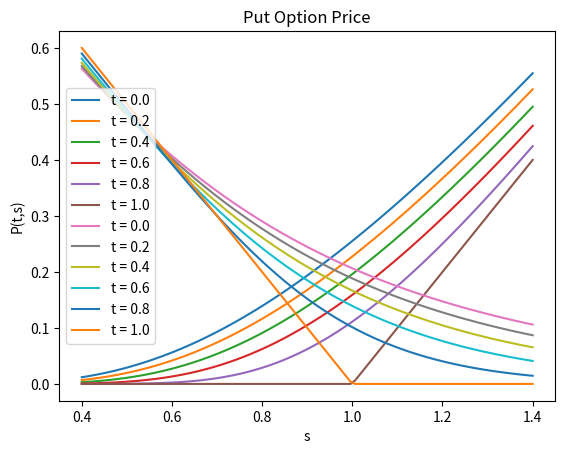
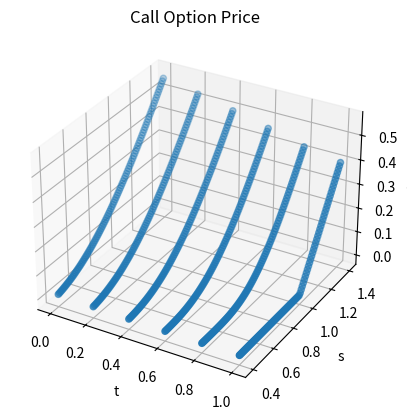
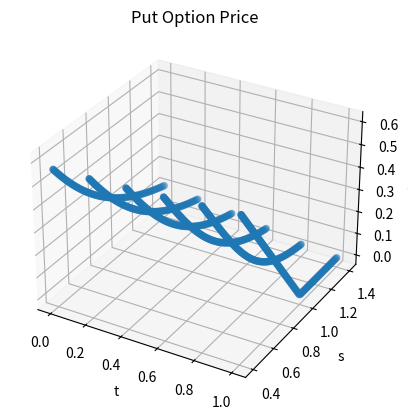

Python code for these plots, in order:
import math
from scipy.stats import norm
import numpy as np
import matplotlib.pyplot as plt
from mpl_toolkits import mplot3d

def compute_d1(sigma,T,t,St,K,r):
    if t >= T:
        return 0
    return (math.log(St/K) + (r+(sigma*sigma)/2.0)*(T-t))/(sigma*math.sqrt(T-t))

def compute_d2(sigma,T,t,St,K,r):
    if t >= T:
        return 0
    return (math.log(St/K) + (r-(sigma*sigma)/2.0)*(T-t))/(sigma*math.sqrt(T-t))

def compute_c(sigma,T,t,St,K,r):
    if t >= T:
        return max(0,St-K)
    d1 = compute_d1(sigma,T,t,St,K,r)
    d2 = compute_d2(sigma,T,t,St,K,r)
    N_d1 = norm.cdf(d1)
    N_d2 = norm.cdf(d2)
    return St*N_d1 - K*math.e**(-r*(T-t))*N_d2

def compute_p(sigma,T,t,St,K,r):
    if t >= T:
        return max(0,K-St)
    return compute_c(sigma,T,t,St,K,r) - St + K*math.e**(-r*(T-t))

for t in [0.0,0.2,0.4,0.6,0.8,1.0]:
    S = np.linspace(0.4,1.4,100)
    C = []
    T = 1.0
    K = 1.0
    r = 0.05
    sigma = 0.6
    for s in S:
        C.append(compute_c(sigma,T,t,s,K,r))
        strng = "t = " + str(t)
    plt.plot(S,C,label=strng)
    plt.legend()

plt.title("Call Option Price")
plt.xlabel("s")
plt.ylabel("C(t,s)")
plt.show()

for t in [0.0,0.2,0.4,0.6,0.8,1.0]:
    S = np.linspace(0.4,1.4,100)
    P = []
    T = 1.0
    K = 1.0
    r = 0.05
    sigma = 0.6
    for s in S:
        P.append(compute_p(sigma,T,t,s,K,r))
    strng = "t = " + str(t)
    plt.plot(S,P,label=strng)
    plt.legend()

plt.title("Put Option Price")
plt.xlabel("s")
plt.ylabel("P(t,s)")
plt.show()



T = 1.0
K = 1.0
r = 0.05
sigma = 0.6

ss = np.linspace(0.4,1.4,100)

fig = plt.figure()
ax = plt.axes(projection='3d')
tt = []
C = []
S = []
for t in [0.0,0.2,0.4,0.6,0.8,1.0]:
    for s in ss:
        C.append(compute_c(sigma,T,t,s,K,r))
        tt.append(t)
        S.append(s)
ax.scatter3D(tt,S,C,cmap='Greens')
ax.set_xlabel("t")
ax.set_ylabel("s")
ax.set_zlabel("C(t,s)")
ax.set_title("Call Option Price")
plt.show()


fig = plt.figure()
ax = plt.axes(projection='3d')
tt = []
P = []
S = []
for t in [0.0,0.2,0.4,0.6,0.8,1.0]:
    for s in ss:
        P.append(compute_p(sigma,T,t,s,K,r))
        tt.append(t)
        S.append(s)

ax.scatter3D(tt,S,P,cmap='Greens')
ax.set_xlabel("t")
ax.set_ylabel("s")
ax.set_zlabel("P(t,s)")
ax.set_title("Put Option Price")
plt.show()